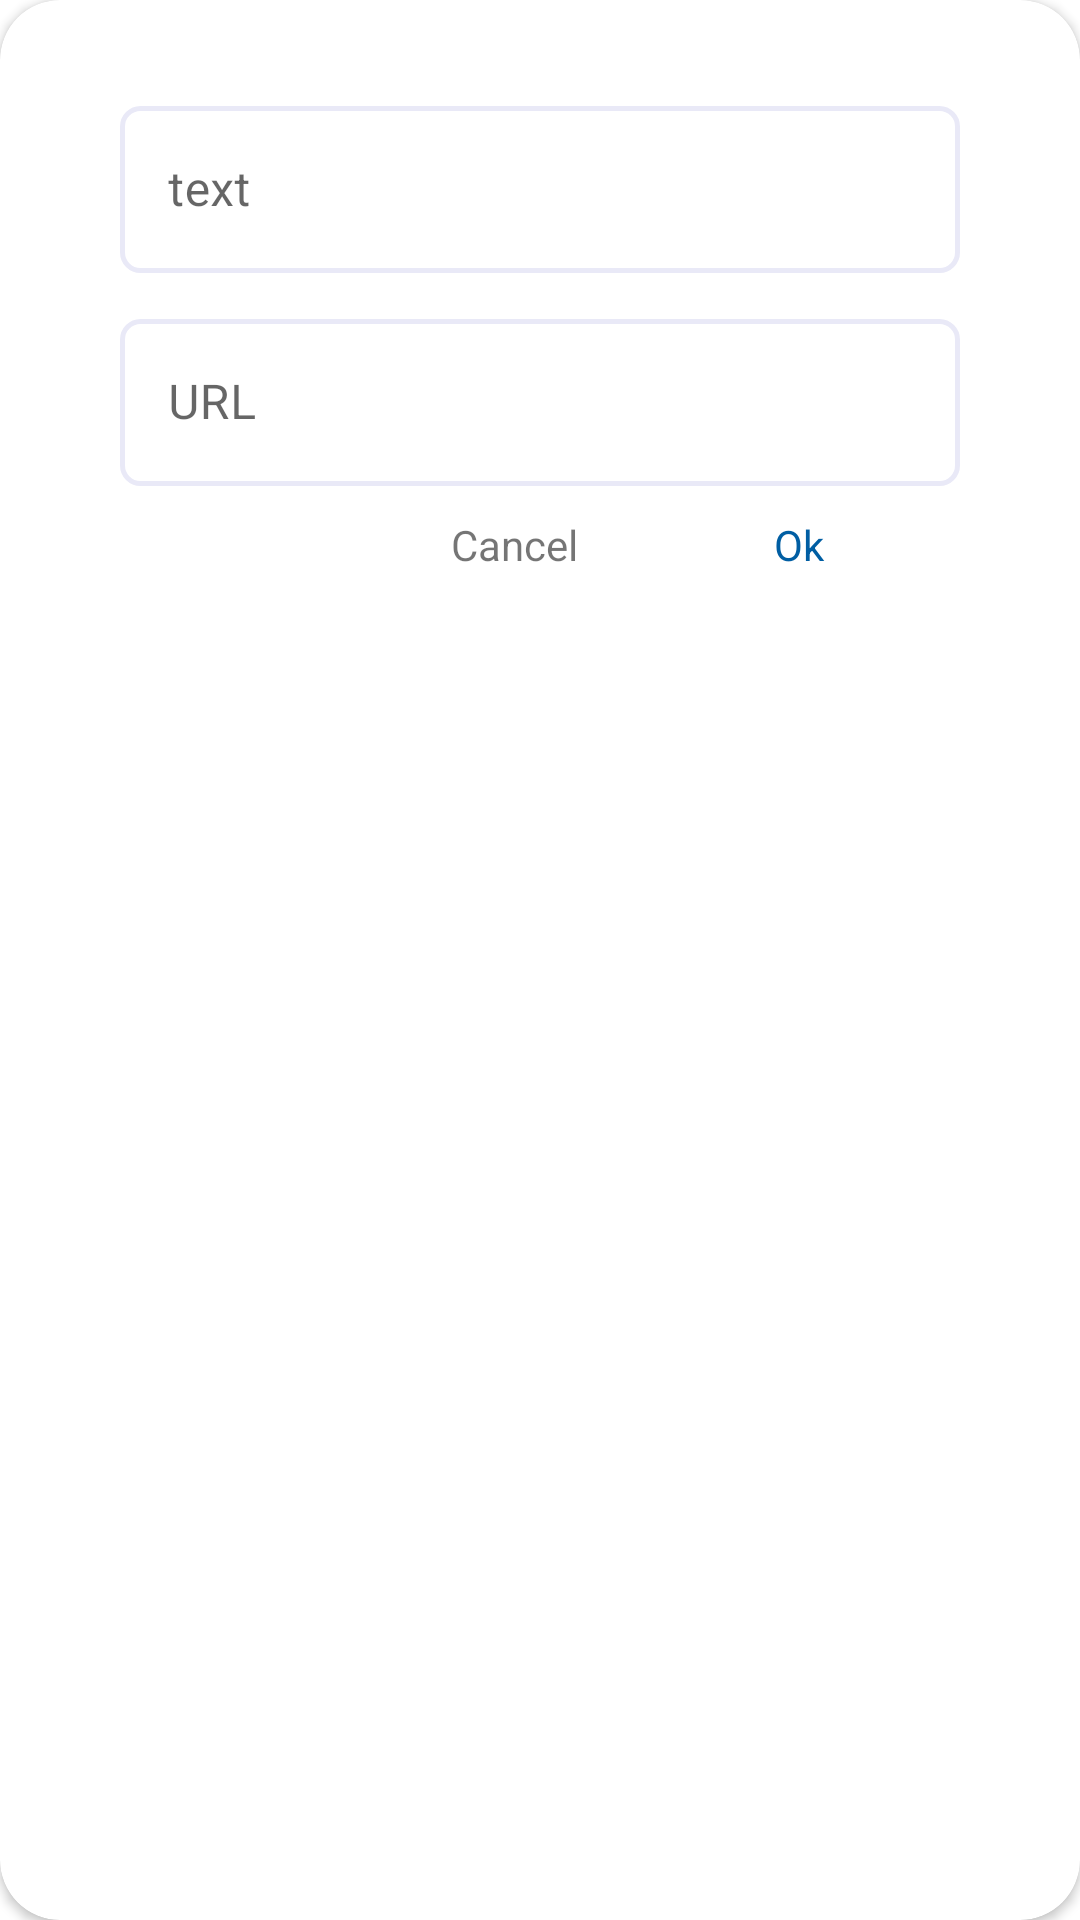

Write the Android layout XML for this screen, with the resource values it uses.
<!-- AndroidManifest.xml: application theme Theme.ToknResumeBuilder -->
<!-- res/layout/dialog_linkedin_url.xml -->
<?xml version="1.0" encoding="utf-8"?>
<androidx.cardview.widget.CardView xmlns:android="http://schemas.android.com/apk/res/android"
    xmlns:app="http://schemas.android.com/apk/res-auto"
    android:layout_width="match_parent"
    android:layout_margin="20dp"
    android:layout_height="wrap_content"
    app:cardCornerRadius="20dp">

<androidx.constraintlayout.widget.ConstraintLayout
    android:layout_width="match_parent"
    android:layout_height="wrap_content"
    android:layout_margin="20dp"
    android:background="@drawable/dialog_card">

    <com.google.android.material.textfield.TextInputLayout
        android:id="@+id/etLinkedInTextLayout"
        style="@style/Widget.MaterialComponents.TextInputLayout.OutlinedBox"
        android:layout_width="match_parent"
        android:layout_height="wrap_content"
        android:layout_marginTop="10dp"
        android:hint="text"
        app:layout_constraintStart_toStartOf="parent"
        app:layout_constraintTop_toTopOf="parent">

        <com.google.android.material.textfield.TextInputEditText
            android:id="@+id/etLinkedInText"
            android:layout_width="match_parent"
            android:layout_height="match_parent"
            android:layout_marginStart="20dp"
            android:layout_marginEnd="20dp"
            android:background="@drawable/edit_text_bg"
            android:inputType="textWebEditText"
            android:shadowRadius="10" />

    </com.google.android.material.textfield.TextInputLayout>

    <com.google.android.material.textfield.TextInputLayout
        android:id="@+id/etLinkedInUrlLayout"
        style="@style/Widget.MaterialComponents.TextInputLayout.OutlinedBox"
        android:layout_width="match_parent"
        android:layout_height="wrap_content"
        android:layout_marginTop="10dp"
        android:hint="URL"
        app:layout_constraintTop_toBottomOf="@+id/etLinkedInTextLayout">

        <com.google.android.material.textfield.TextInputEditText
            android:id="@+id/etLinkedInUrl"
            android:layout_width="match_parent"
            android:layout_height="match_parent"
            android:layout_marginStart="20dp"
            android:layout_marginEnd="20dp"
            android:background="@drawable/edit_text_bg"
            android:inputType="textWebEditText"
            android:shadowRadius="10" />

    </com.google.android.material.textfield.TextInputLayout>

    <LinearLayout
        android:id="@+id/llBtn"
        android:layout_width="match_parent"
        android:layout_height="wrap_content"
        android:layout_marginTop="10dp"
        android:orientation="horizontal"
        app:layout_constraintBottom_toBottomOf="parent"
        app:layout_constraintEnd_toEndOf="parent"
        app:layout_constraintStart_toStartOf="parent"
        app:layout_constraintTop_toBottomOf="@+id/etLinkedInUrlLayout">

        <TextView
            android:id="@+id/tvCancel"
            android:layout_width="wrap_content"
            android:layout_height="wrap_content"
            android:layout_weight="1"
            android:gravity="right"
            android:text="Cancel" />

        <TextView
            android:id="@+id/tvOk"
            android:layout_width="wrap_content"
            android:layout_height="wrap_content"
            android:layout_weight="1"
            android:gravity="center"
            android:text="Ok"
            android:textColor="@color/color_primary" />
    </LinearLayout>

</androidx.constraintlayout.widget.ConstraintLayout>
</androidx.cardview.widget.CardView>
<!-- resources referenced by this layout -->
<resources>
  <color name="color_primary">#005EA3</color>
  <!-- drawable edit_text_bg (drawable) -->
  <?xml version="1.0" encoding="utf-8"?>
  <shape
      xmlns:android="http://schemas.android.com/apk/res/android"
      android:shape="rectangle">
  
      <stroke
          android:width="1.5dp"
          android:color="#E9E9F7" />
  
      <corners
          android:radius="6dp" />
  
  </shape>
  <style name="Theme.ToknResumeBuilder" parent="Theme.MaterialComponents.Light.NoActionBar">
          <item name="fontFamily">@font/inter</item>
          <item name="actionMenuTextAppearance">@style/MyMenuTextAppearance</item>
  
  
      
          <item name="colorPrimary">@color/color_primary</item>
          <item name="colorPrimaryVariant">@color/white</item>
          <item name="colorOnPrimary">@color/white</item>
          
          <item name="colorSecondary">@color/teal_700</item>
          <item name="colorSecondaryVariant">@color/teal_700</item>
          <item name="colorOnSecondary">@color/black</item>
          
          <item name="android:statusBarColor" tools:targetApi="l">?attr/colorPrimaryVariant</item>
          <item name="android:windowLightStatusBar">true</item>
  
          
      </style>
  <style name="MyMenuTextAppearance" parent="android:TextAppearance.Holo.Widget.ActionBar.Menu">
          <item name="android:textAllCaps">false</item>
      </style>
  <color name="white">#FFFFFFFF</color>
  <color name="teal_700">#FF018786</color>
  <color name="black">#FF000000</color>
</resources>
